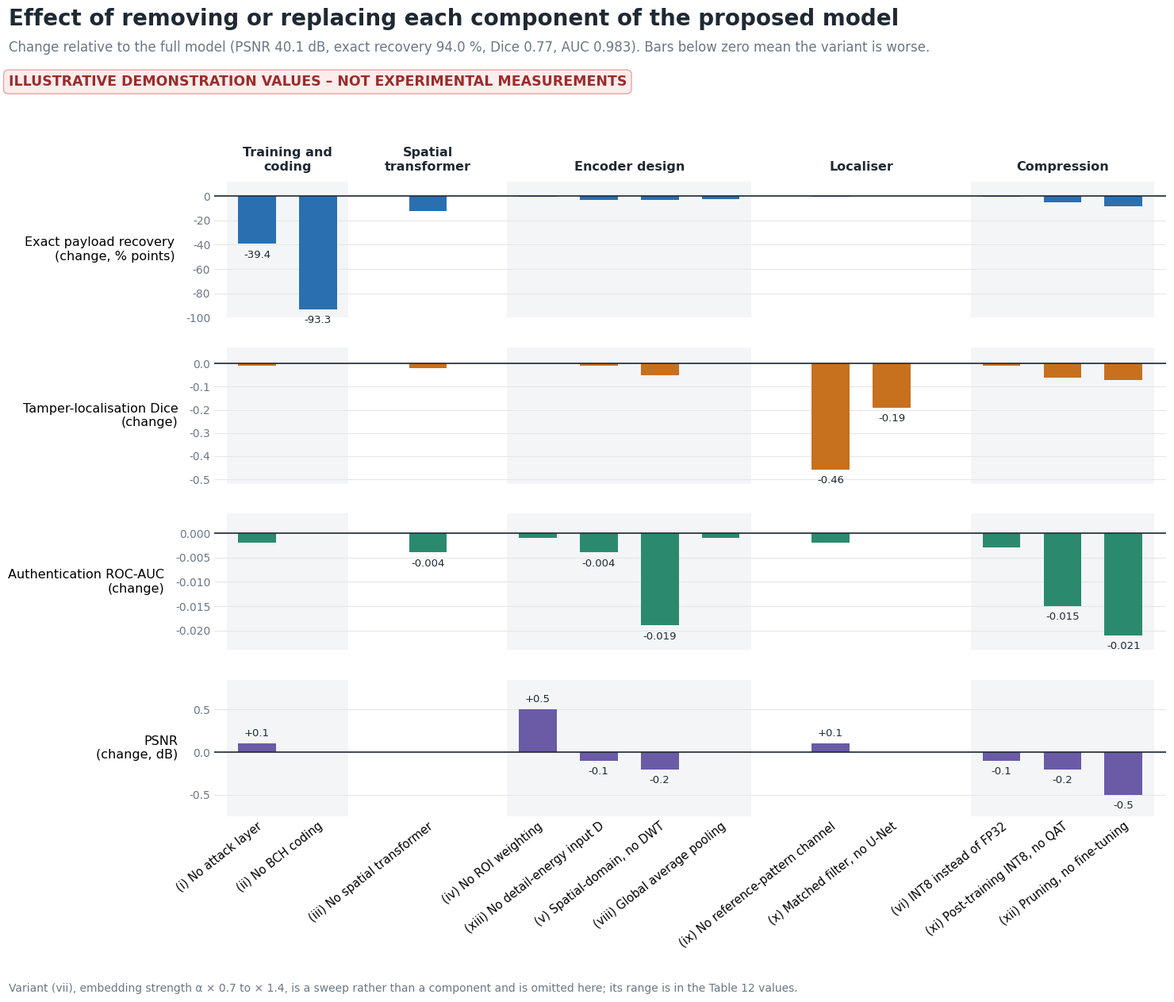

This figure's Python source:
import matplotlib; matplotlib.use('Agg')
import matplotlib.pyplot as plt, matplotlib.patches as mp
INK,MUT,GRID='#1f2933','#6b7785','#e4e7eb'
plt.rcParams.update({'font.family':'DejaVu Sans','text.color':INK})
F=dict(psnr=40.1,rec=94.0,dice=0.77,auc=0.983)
G=[('Training and\ncoding',[('(i) No attack layer',40.2,54.6,.76,.981),('(ii) No BCH coding',40.1,0.7,.77,.983)]),
('Spatial\ntransformer',[('(iii) No spatial transformer',40.1,81.3,.75,.979)]),
('Encoder design',[('(iv) No ROI weighting',40.6,93.6,.77,.982),('(xiii) No detail-energy input D',40.0,90.9,.76,.979),('(v) Spatial-domain, no DWT',39.9,90.6,.72,.964),('(viii) Global average pooling',40.1,91.4,.77,.982)]),
('Localiser',[('(ix) No reference-pattern channel',40.2,93.3,.31,.981),('(x) Matched filter, no U-Net',40.1,94.0,.58,.983)]),
('Compression',[('(vi) INT8 instead of FP32',40.0,93.2,.76,.980),('(xi) Post-training INT8, no QAT',39.9,88.7,.71,.968),('(xii) Pruning, no fine-tuning',39.6,85.2,.70,.962)])]
rows=[];bounds=[];x=0
for name,items in G:
    s=x
    for it in items: rows.append((x,)+it); x+=1
    bounds.append((name,s,x-1)); x+=0.8   # gap between groups
xs=[r[0] for r in rows]; labels=[r[1] for r in rows]
P=[('Exact payload recovery\n(change, % points)',lambda r:r[3]-F['rec'],'{:+.1f}','#2a6fb0',(-100,12)),
   ('Tamper-localisation Dice\n(change)',lambda r:r[4]-F['dice'],'{:+.2f}','#c7701e',(-0.52,0.07)),
   ('Authentication ROC-AUC\n(change)',lambda r:r[5]-F['auc'],'{:+.3f}','#2b8a6e',(-0.024,0.004)),
   ('PSNR\n(change, dB)',lambda r:r[2]-F['psnr'],'{:+.1f}','#6b5aa6',(-0.75,0.85))]
fig,axs=plt.subplots(4,1,figsize=(15,12.8),dpi=150,sharex=True)
fig.subplots_adjust(left=.185,right=.985,top=.81,bottom=.185,hspace=.22)
for ax,(title,fn,fmt,col,lim) in zip(axs,P):
    vals=[fn(r) for r in rows]
    for i,(name,s,e) in enumerate(bounds):
        if i%2==0: ax.axvspan(xs[s]-.5 if False else rows[[r[1] for r in rows].index(G[i][1][0][0])][0]-.5, rows[[r[1] for r in rows].index(G[i][1][-1][0])][0]+.5, color='#f3f5f7',zorder=0,lw=0)
    ax.bar(xs,vals,width=.62,color=col,zorder=3)
    ax.axhline(0,color=INK,lw=1.2,zorder=4)
    ax.set_ylim(*lim); ax.set_xlim(-.7,xs[-1]+.7)
    ax.set_ylabel(title,fontsize=11.5,rotation=0,ha='right',va='center',labelpad=10)
    ax.yaxis.grid(True,color=GRID,lw=.8); ax.set_axisbelow(True)
    ax.tick_params(axis='y',labelsize=10,colors=MUT,length=0); ax.tick_params(axis='x',length=0)
    for s in ('top','right','left','bottom'): ax.spines[s].set_visible(False)
    big=sorted(range(len(vals)),key=lambda i:-abs(vals[i]))
    thr=max(abs(v) for v in vals)*0.18
    for i in range(len(vals)):
        v=vals[i]
        if abs(v)>=thr:
            off=5 if v>=0 else -5
            ax.annotate(fmt.format(v),(xs[i],v),xytext=(0,off),textcoords='offset points',ha='center',va='bottom' if v>=0 else 'top',fontsize=9.5,color=INK)
axs[-1].set_xticks(xs); axs[-1].set_xticklabels(labels,rotation=38,ha='right',fontsize=10.5,rotation_mode='anchor')
# group labels above first panel
for name,s,e in bounds:
    xa=rows[[r[1] for r in rows].index(next(it[0] for g,its in G if g==name for it in its))][0]
    xb=rows[[r[1] for r in rows].index(next(it[0] for g,its in G if g==name for it in its[-1:]))][0]
    axs[0].annotate(name,((xa+xb)/2,1.0),xycoords=('data','axes fraction'),xytext=(0,8),textcoords='offset points',ha='center',va='bottom',fontsize=11.5,fontweight='bold',color=INK)
fig.text(.012,.970,'Effect of removing or replacing each component of the proposed model',fontsize=20,fontweight='bold',ha='left',va='center')
fig.text(.012,.942,'Change relative to the full model (PSNR 40.1 dB, exact recovery 94.0 %, Dice 0.77, AUC 0.983). Bars below zero mean the variant is worse.',fontsize=12,color=MUT,ha='left',va='center')
fig.text(.012,.908,'ILLUSTRATIVE DEMONSTRATION VALUES – NOT EXPERIMENTAL MEASUREMENTS',fontsize=12.5,fontweight='bold',color='#9b2c2c',ha='left',va='center',bbox=dict(boxstyle='round,pad=0.35',fc='#fdecec',ec='#e3a6a6',lw=1))
fig.text(.012,.012,'Variant (vii), embedding strength α × 0.7 to × 1.4, is a sweep rather than a component and is omitted here; its range is in the Table 12 values.',fontsize=10,color=MUT,ha='left')
import sys; fig.savefig(sys.argv[1] if len(sys.argv)>1 else 'Fig_ablation_components.png',dpi=150)
